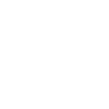
t = 0.00 s
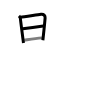
t = 3.50 s
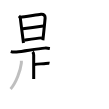
t = 7.25 s
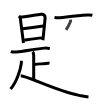
t = 10.75 s
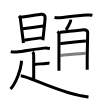
t = 14.50 s
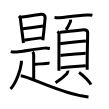
t = 18.00 s

The animated SVG that drew these frames (rendered in a browser with its animation timeline set to each time). Animation: 18 SMIL elements (animate=18); one cycle of 18.00 s.

<svg width="109px" height="109px" viewBox="0 0 px 109px" xmlns="http://www.w3.org/2000/svg" xmlns:xlink="http://www.w3.org/1999/xlink" xml:space="preserve" version="1.1"  baseProfile="full">
<path d="M19.02,15.84c0.89,0.89,1.4,2.05,1.4,2.98c0,0.71,1.73,13.95,2.59,20.55c0.26,2.02,0.45,3.42,0.47,3.64" style="fill:none;stroke:black;stroke-width:3;opacity:0">
  <animate attributeType="CSS" attributeName="opacity" from="0" to="1" begin="0s" dur="1s" repeatCount="Indefinite" fill="freeze" />
</path>
<path d="M20.96,17.2c1.54-0.1,14.79-2.19,20.06-2.94c2.74-0.4,4.23,1.61,4.09,3.64c-0.25,3.54-1.04,11.35-1.89,19.13c-0.12,1.08-0.24,2.15-0.35,3.22" style="fill:none;stroke:black;stroke-width:3;opacity:0">
  <animate attributeType="CSS" attributeName="opacity" from="0" to="1" begin="1s" dur="1s" repeatCount="Indefinite" fill="freeze" />
</path>
<path d="M22.8,28.8c4.57-0.67,16.82-2.3,20.49-2.75" style="fill:none;stroke:black;stroke-width:3;opacity:0">
  <animate attributeType="CSS" attributeName="opacity" from="0" to="1" begin="2s" dur="1s" repeatCount="Indefinite" fill="freeze" />
</path>
<path d="M24.23,40.14c5.65-0.76,10.9-1.51,17.76-2.26" style="fill:none;stroke:black;stroke-width:3;opacity:0">
  <animate attributeType="CSS" attributeName="opacity" from="0" to="1" begin="3s" dur="1s" repeatCount="Indefinite" fill="freeze" />
</path>
<path d="M10.75,51.58c1.47,0.43,4.17,0.59,5.63,0.43c7.87-0.88,20.74-3.2,28.35-3.88c2.43-0.22,3.92,0.2,5.14,0.42" style="fill:none;stroke:black;stroke-width:3;opacity:0">
  <animate attributeType="CSS" attributeName="opacity" from="0" to="1" begin="4s" dur="1s" repeatCount="Indefinite" fill="freeze" />
</path>
<path d="M32.57,51.88c0.84,0.84,1.12,2.1,1.12,3.07c0,2.56,0.01,16.56,0.01,24.06" style="fill:none;stroke:black;stroke-width:3;opacity:0">
  <animate attributeType="CSS" attributeName="opacity" from="0" to="1" begin="5s" dur="1s" repeatCount="Indefinite" fill="freeze" />
</path>
<path d="M34.35,64.52C38.62,64,43,63.75,45.71,63.39c1.55-0.21,3-0.32,3.79-0.13" style="fill:none;stroke:black;stroke-width:3;opacity:0">
  <animate attributeType="CSS" attributeName="opacity" from="0" to="1" begin="6s" dur="1s" repeatCount="Indefinite" fill="freeze" />
</path>
<path d="M21.38,60.75c0.03,0.66,0.06,1.71-0.06,2.67C20.5,70,16.38,82.5,10.56,88.97" style="fill:none;stroke:black;stroke-width:3;opacity:0">
  <animate attributeType="CSS" attributeName="opacity" from="0" to="1" begin="7s" dur="1s" repeatCount="Indefinite" fill="freeze" />
</path>
<path d="M20.75,75.75c7,0.38,35.25,15.12,58.33,19.65c3.36,0.66,6.12,1.34,9.42,1.6" style="fill:none;stroke:black;stroke-width:3;opacity:0">
  <animate attributeType="CSS" attributeName="opacity" from="0" to="1" begin="8s" dur="1s" repeatCount="Indefinite" fill="freeze" />
</path>
<path d="M54.5,17.51c2.25,0.37,4.16,0.4,5.62,0.24c9.13-0.99,16.76-1.99,27.12-2.7c2.44-0.17,3.91-0.02,5.13,0.23" style="fill:none;stroke:black;stroke-width:3;opacity:0">
  <animate attributeType="CSS" attributeName="opacity" from="0" to="1" begin="9s" dur="1s" repeatCount="Indefinite" fill="freeze" />
</path>
<path d="M70.61,19.58c0.05,0.67,0.04,1.59-0.22,2.21c-1.02,2.46-2.55,5.47-4.33,8.06" style="fill:none;stroke:black;stroke-width:3;opacity:0">
  <animate attributeType="CSS" attributeName="opacity" from="0" to="1" begin="10s" dur="1s" repeatCount="Indefinite" fill="freeze" />
</path>
<path d="M57.62,31.19c0.84,0.84,1.36,1.96,1.36,3.27c0,1.05-0.03,23.3-0.04,32.54c0,2.23,0,3.66,0,3.79" style="fill:none;stroke:black;stroke-width:3;opacity:0">
  <animate attributeType="CSS" attributeName="opacity" from="0" to="1" begin="11s" dur="1s" repeatCount="Indefinite" fill="freeze" />
</path>
<path d="M59.73,32.49c2.55-0.16,21.85-2.75,24.18-2.75c2.34,0,3.79,1.01,3.79,3.02c0,1.39-0.54,19.11-0.5,32.61c0,1.54,0.01,3.02,0.01,4.42" style="fill:none;stroke:black;stroke-width:3;opacity:0">
  <animate attributeType="CSS" attributeName="opacity" from="0" to="1" begin="12s" dur="1s" repeatCount="Indefinite" fill="freeze" />
</path>
<path d="M60.19,43.64c5.94-0.64,20.28-2.2,25.73-2.55" style="fill:none;stroke:black;stroke-width:3;opacity:0">
  <animate attributeType="CSS" attributeName="opacity" from="0" to="1" begin="13s" dur="1s" repeatCount="Indefinite" fill="freeze" />
</path>
<path d="M60.39,55.41c6.86-0.54,18.35-1.65,25.31-2.11" style="fill:none;stroke:black;stroke-width:3;opacity:0">
  <animate attributeType="CSS" attributeName="opacity" from="0" to="1" begin="14s" dur="1s" repeatCount="Indefinite" fill="freeze" />
</path>
<path d="M60.55,67.88c6.32-0.63,17.9-1.52,25.31-2.01" style="fill:none;stroke:black;stroke-width:3;opacity:0">
  <animate attributeType="CSS" attributeName="opacity" from="0" to="1" begin="15s" dur="1s" repeatCount="Indefinite" fill="freeze" />
</path>
<path d="M67.8,70.68c0.2,0.94-0.32,2.28-1,3.02c-2.06,2.22-5.92,5.55-11.25,9.05" style="fill:none;stroke:black;stroke-width:3;opacity:0">
  <animate attributeType="CSS" attributeName="opacity" from="0" to="1" begin="16s" dur="1s" repeatCount="Indefinite" fill="freeze" />
</path>
<path d="M79,72.5c4.89,3.29,10.67,9.25,12,12.12" style="fill:none;stroke:black;stroke-width:3;opacity:0">
  <animate attributeType="CSS" attributeName="opacity" from="0" to="1" begin="17s" dur="1s" repeatCount="Indefinite" fill="freeze" />
</path>
</svg>
